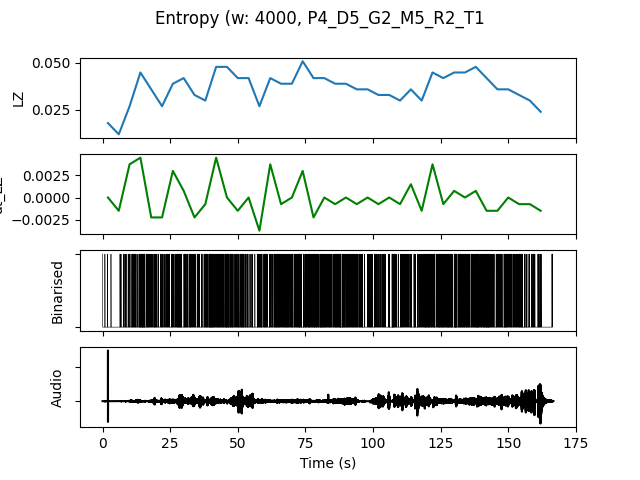

The file beside this chart, header and first rows:
, t0, LZ, dt_LZ, IOI, nCounts
0.0, 0.0, 0.01795, 0.0, 4000, 4
4.0, 4.0, 0.01197, -0.001496, 5333, 3
8.0, 8.0, 0.02692, 0.003739, 1600, 10
12.0, 12.0, 0.04487, 0.004487, 888.9, 18
16.0, 16.0, 0.0359, -0.002244, 1143, 14
20.0, 20.0, 0.02692, -0.002244, 1778, 9
24.0, 24.0, 0.03889, 0.002991, 1231, 13
28.0, 28.0, 0.04188, 0.0007479, 1143, 14
32.0, 32.0, 0.03291, -0.002244, 1333, 12
36.0, 36.0, 0.02991, -0.0007479, 1143, 14
40.0, 40.0, 0.04786, 0.004487, 842.1, 19
44.0, 44.0, 0.04786, 0.0, 761.9, 21
48.0, 48.0, 0.04188, -0.001496, 1143, 14
52.0, 52.0, 0.04188, 0.0, 1333, 12
56.0, 56.0, 0.02692, -0.003739, 1333, 12
60.0, 60.0, 0.04188, 0.003739, 1231, 13
64.0, 64.0, 0.03889, -0.0007479, 941.2, 17
68.0, 68.0, 0.03889, 0.0, 941.2, 17
72.0, 72.0, 0.05085, 0.002991, 888.9, 18
76.0, 76.0, 0.04188, -0.002244, 842.1, 19
80.0, 80.0, 0.04188, 0.0, 941.2, 17
84.0, 84.0, 0.03889, -0.0007479, 1067, 15
88.0, 88.0, 0.03889, 0.0, 842.1, 19
92.0, 92.0, 0.0359, -0.0007479, 1231, 13
96.0, 96.0, 0.0359, 0.0, 1600, 10
100.0, 100.0, 0.03291, -0.0007479, 1600, 10
104.0, 104.0, 0.03291, 0.0, 1455, 11
108.0, 108.0, 0.02991, -0.0007479, 1455, 11
112.0, 112.0, 0.0359, 0.001496, 1333, 12
116.0, 116.0, 0.02991, -0.001496, 1231, 13
120.0, 120.0, 0.04487, 0.003739, 1000, 16
124.0, 124.0, 0.04188, -0.0007479, 842.1, 19
128.0, 128.0, 0.04487, 0.0007479, 888.9, 18
132.0, 132.0, 0.04487, 0.0, 941.2, 17
136.0, 136.0, 0.04786, 0.0007479, 842.1, 19
140.0, 140.0, 0.04188, -0.001496, 727.3, 22
144.0, 144.0, 0.0359, -0.001496, 1231, 13
148.0, 148.0, 0.0359, 0.0, 1067, 15
152.0, 152.0, 0.03291, -0.0007479, 1143, 14
156.0, 156.0, 0.02991, -0.0007479, 1600, 10
160.0, 160.0, 0.02393, -0.001496, 2667, 6
